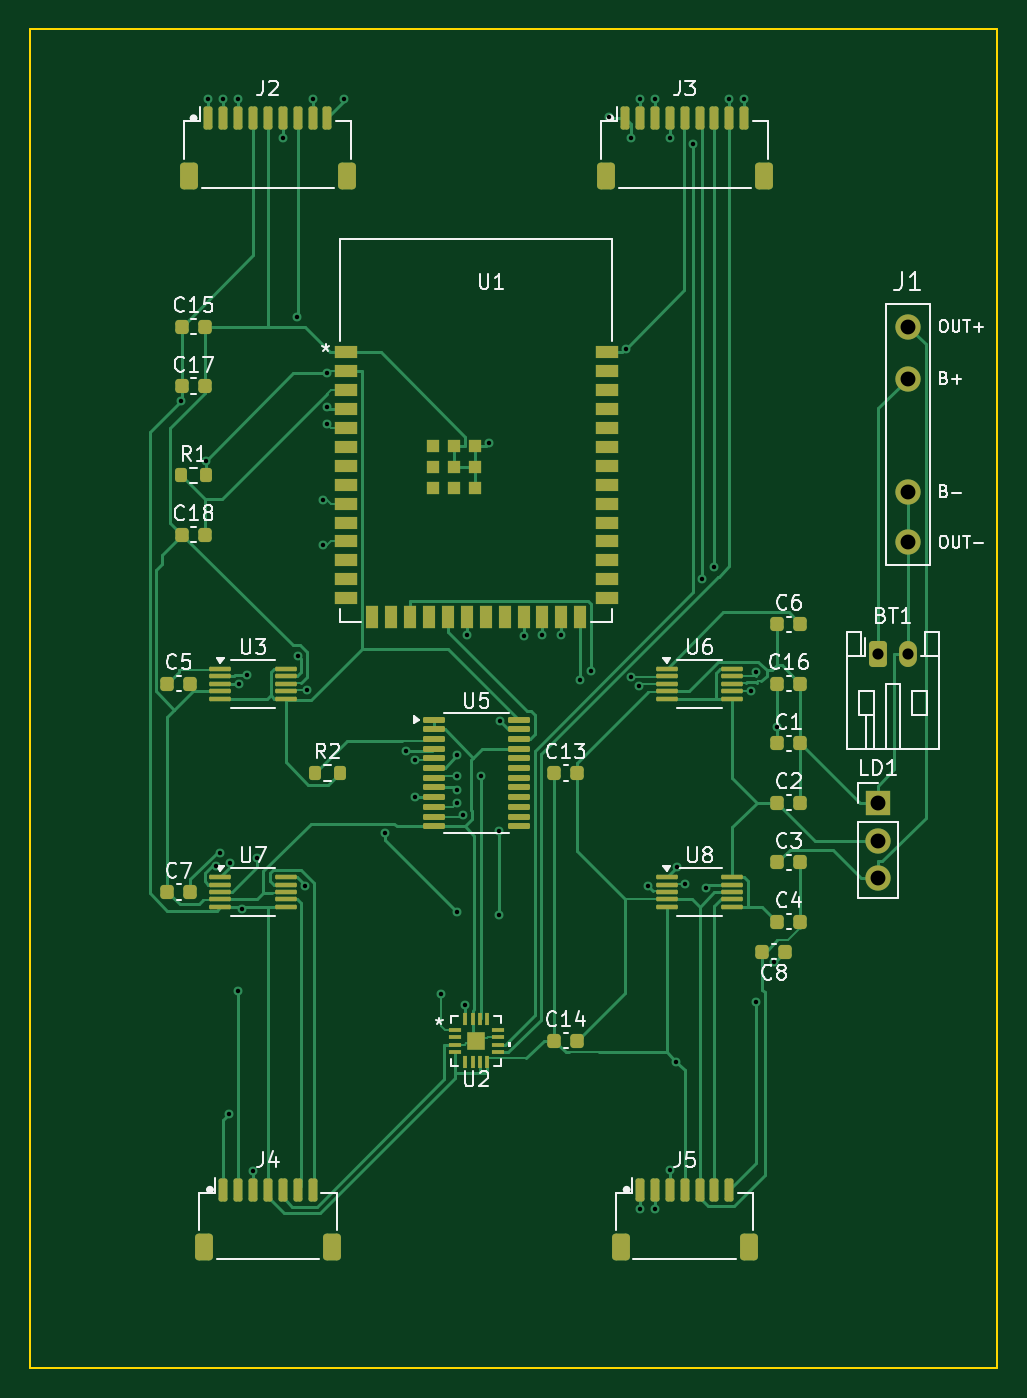
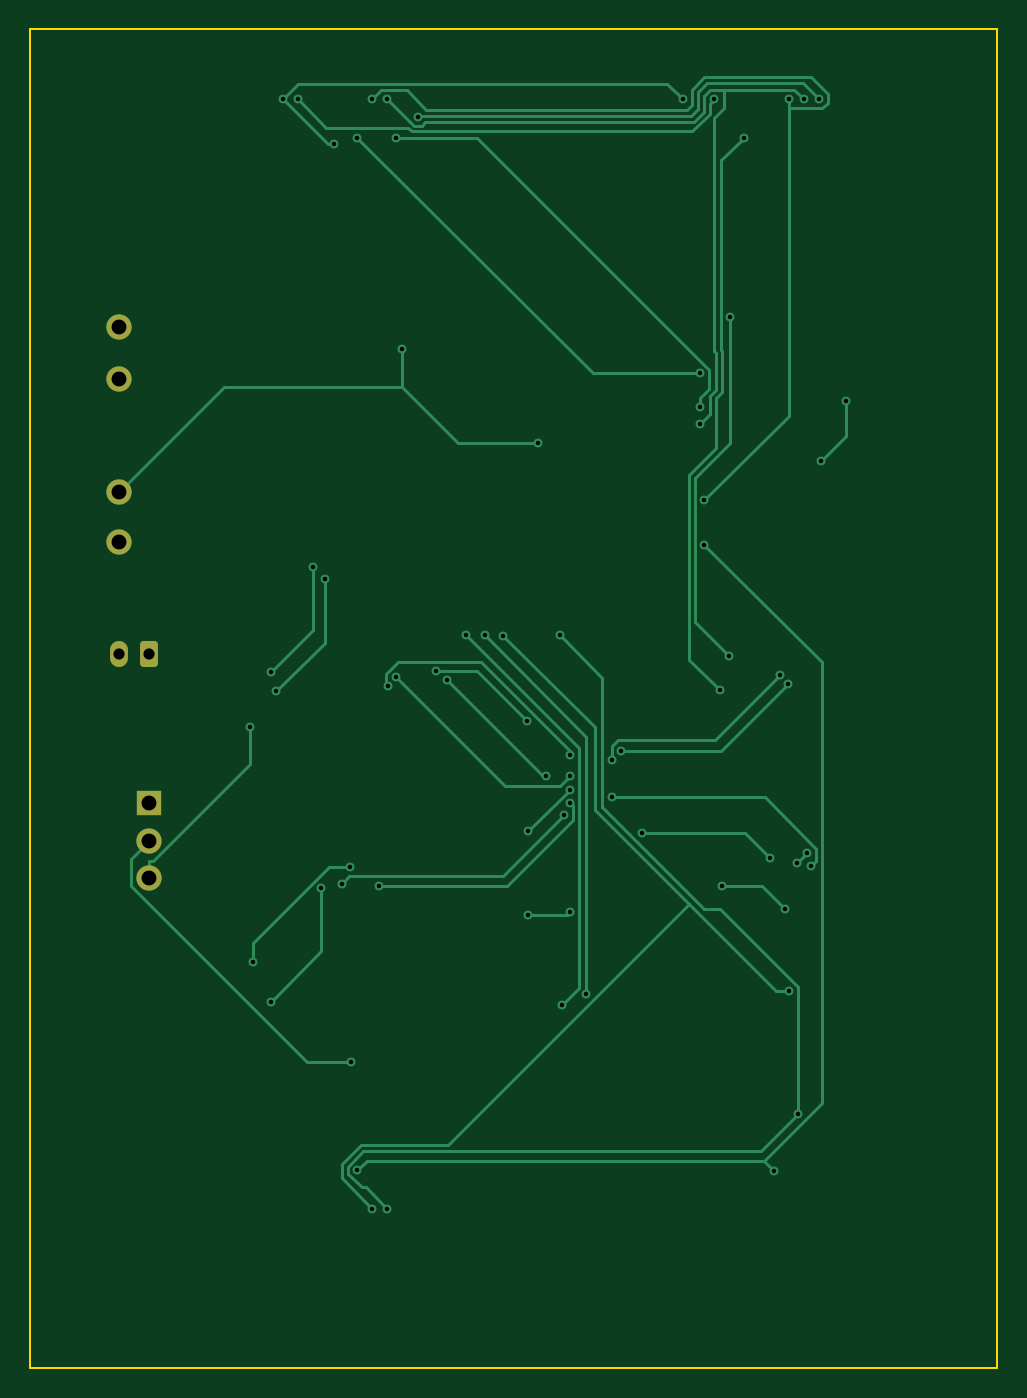
Circuit board: 11 layer files. Board 65.0 x 90.0 mm.
- bottom_copper: EchoSafe_RevA-B_Cu.gbl (13034 bytes)
- bottom_mask: EchoSafe_RevA-B_Mask.gbs (1508 bytes)
- paste: EchoSafe_RevA-B_Paste.gbp (456 bytes)
- bottom_silk: EchoSafe_RevA-B_Silkscreen.gbo (457 bytes)
- outline: EchoSafe_RevA-Edge_Cuts.gm1 (618 bytes)
- top_copper: EchoSafe_RevA-F_Cu.gtl (37161 bytes)
- top_mask: EchoSafe_RevA-F_Mask.gts (7755 bytes)
- paste: EchoSafe_RevA-F_Paste.gtp (7248 bytes)
- top_silk: EchoSafe_RevA-F_Silkscreen.gto (48989 bytes)
- drill: EchoSafe_RevA-NPTH.drl (269 bytes)
- drill: EchoSafe_RevA-PTH.drl (1706 bytes)

=== bottom_copper: EchoSafe_RevA-B_Cu.gbl (13034 bytes, source omitted) ===
=== bottom_mask: EchoSafe_RevA-B_Mask.gbs (1508 bytes, source withheld) ===
=== paste: EchoSafe_RevA-B_Paste.gbp ===
%TF.GenerationSoftware,KiCad,Pcbnew,8.0.0*%
%TF.CreationDate,2026-09-16T17:54:58-04:00*%
%TF.ProjectId,EchoSafe_RevA,4563686f-5361-4666-955f-526576412e6b,rev?*%
%TF.SameCoordinates,Original*%
%TF.FileFunction,Paste,Bot*%
%TF.FilePolarity,Positive*%
%FSLAX46Y46*%
G04 Gerber Fmt 4.6, Leading zero omitted, Abs format (unit mm)*
G04 Created by KiCad (PCBNEW 8.0.0) date 2026-09-16 17:54:58*
%MOMM*%
%LPD*%
G01*
G04 APERTURE LIST*
G04 APERTURE END LIST*
M02*

=== bottom_silk: EchoSafe_RevA-B_Silkscreen.gbo ===
%TF.GenerationSoftware,KiCad,Pcbnew,8.0.0*%
%TF.CreationDate,2026-09-16T17:54:58-04:00*%
%TF.ProjectId,EchoSafe_RevA,4563686f-5361-4666-955f-526576412e6b,rev?*%
%TF.SameCoordinates,Original*%
%TF.FileFunction,Legend,Bot*%
%TF.FilePolarity,Positive*%
%FSLAX46Y46*%
G04 Gerber Fmt 4.6, Leading zero omitted, Abs format (unit mm)*
G04 Created by KiCad (PCBNEW 8.0.0) date 2026-09-16 17:54:58*
%MOMM*%
%LPD*%
G01*
G04 APERTURE LIST*
G04 APERTURE END LIST*
M02*

=== outline: EchoSafe_RevA-Edge_Cuts.gm1 ===
%TF.GenerationSoftware,KiCad,Pcbnew,8.0.0*%
%TF.CreationDate,2026-09-16T17:54:58-04:00*%
%TF.ProjectId,EchoSafe_RevA,4563686f-5361-4666-955f-526576412e6b,rev?*%
%TF.SameCoordinates,Original*%
%TF.FileFunction,Profile,NP*%
%FSLAX46Y46*%
G04 Gerber Fmt 4.6, Leading zero omitted, Abs format (unit mm)*
G04 Created by KiCad (PCBNEW 8.0.0) date 2026-09-16 17:54:58*
%MOMM*%
%LPD*%
G01*
G04 APERTURE LIST*
%TA.AperFunction,Profile*%
%ADD10C,0.150000*%
%TD*%
G04 APERTURE END LIST*
D10*
X65000000Y0D02*
X65000000Y-90000000D01*
X0Y0D02*
X65000000Y0D01*
X0Y-90000000D02*
X0Y0D01*
X65000000Y-90000000D02*
X0Y-90000000D01*
M02*

=== top_copper: EchoSafe_RevA-F_Cu.gtl (37161 bytes, source omitted) ===
=== top_mask: EchoSafe_RevA-F_Mask.gts (7755 bytes, source omitted) ===
=== paste: EchoSafe_RevA-F_Paste.gtp (7248 bytes, source omitted) ===
=== top_silk: EchoSafe_RevA-F_Silkscreen.gto (48989 bytes, source omitted) ===
=== drill: EchoSafe_RevA-NPTH.drl ===
M48
; DRILL file {KiCad 8.0.0} date 2026-09-16T17:54:58-0400
; FORMAT={-:-/ absolute / metric / decimal}
; #@! TF.CreationDate,2026-09-16T17:54:58-04:00
; #@! TF.GenerationSoftware,Kicad,Pcbnew,8.0.0
; #@! TF.FileFunction,NonPlated,1,2,NPTH
FMAT,2
METRIC
%
G90
G05
M30

=== drill: EchoSafe_RevA-PTH.drl ===
M48
; DRILL file {KiCad 8.0.0} date 2026-09-16T17:54:58-0400
; FORMAT={-:-/ absolute / metric / decimal}
; #@! TF.CreationDate,2026-09-16T17:54:58-04:00
; #@! TF.GenerationSoftware,Kicad,Pcbnew,8.0.0
; #@! TF.FileFunction,Plated,1,2,PTH
FMAT,2
METRIC
; #@! TA.AperFunction,Plated,PTH,ViaDrill
T1C0.300
; #@! TA.AperFunction,Plated,PTH,ComponentDrill
T2C0.750
; #@! TA.AperFunction,Plated,PTH,ComponentDrill
T3C1.000
%
G90
G05
T1
X10.157Y-24.989
X11.825Y-29.018
X12.0Y-4.701
X12.514Y-56.266
X12.764Y-55.362
X13.0Y-4.701
X13.385Y-72.917
X13.47Y-56.068
X14.0Y-4.702
X14.0Y-64.632
X14.044Y-44.011
X14.268Y-59.133
X14.611Y-43.394
X15.0Y-76.715
X15.247Y-55.734
X17.0Y-7.307
X17.934Y-19.358
X18.009Y-42.108
X18.467Y-57.625
X18.626Y-44.45
X19.0Y-4.7
X19.666Y-31.671
X19.666Y-34.667
X19.977Y-26.573
X19.98Y-25.41
X19.995Y-23.156
X21.128Y-4.741
X23.895Y-54.06
X25.254Y-48.511
X25.874Y-49.139
X25.898Y-51.625
X27.627Y-64.844
X28.722Y-52.009
X28.723Y-48.814
X28.723Y-50.174
X28.727Y-59.346
X28.735Y-51.128
X29.125Y-52.811
X29.25Y-65.609
X29.365Y-40.762
X30.315Y-50.221
X30.873Y-27.833
X31.508Y-53.901
X31.508Y-59.548
X31.593Y-46.507
X33.175Y-40.778
X34.445Y-40.755
X35.715Y-40.756
X36.985Y-43.766
X37.696Y-43.146
X38.93Y-5.891
X40.025Y-21.516
X40.393Y-43.549
X40.396Y-7.318
X40.928Y-44.153
X41.0Y-4.704
X41.0Y-79.284
X41.555Y-57.607
X42.0Y-4.72
X42.0Y-79.278
X43.0Y-7.301
X43.0Y-76.702
X43.439Y-69.416
X43.476Y-56.322
X44.049Y-57.449
X44.578Y-7.752
X45.179Y-36.99
X45.411Y-57.725
X46.0Y-36.172
X47.0Y-4.701
X48.0Y-4.71
X48.43Y-44.514
X48.799Y-65.367
X48.801Y-43.226
X50.004Y-62.735
X50.225Y-46.939
T2
X57.0Y-42.0
X59.0Y-42.0
T3
X57.0Y-52.0
X57.0Y-54.54
X57.0Y-57.08
X59.0Y-20.0
X59.0Y-23.5
X59.0Y-31.1
X59.0Y-34.5
M30
